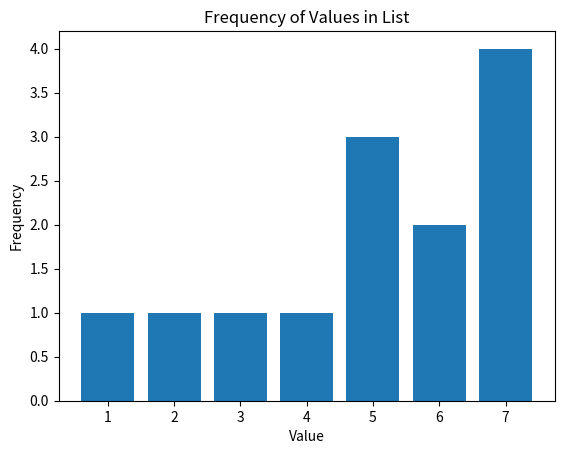

This figure's Python source:
import matplotlib.pyplot as plt


def plot_list_as_graph(data):
    # Initialize empty dictionaries to store counts
    count_dict = {}

    # Count frequency of each element in the list
    for item in data:
        count_dict[item] = count_dict.get(item, 0) + 1

    # Extract x and y values from the dictionaries
    x_values = list(count_dict.keys())
    y_values = list(count_dict.values())

    # Plot the graph
    plt.bar(x_values, y_values)

    # Labeling the axes
    plt.xlabel("Value")
    plt.ylabel("Frequency")

    # Adding title to the plot
    plt.title("Frequency of Values in List")

    # Show the plot
    plt.show()


# Example usage
my_list = [1, 2, 3, 4, 5, 5, 5, 6, 6, 7, 7, 7, 7]
plot_list_as_graph(my_list)
